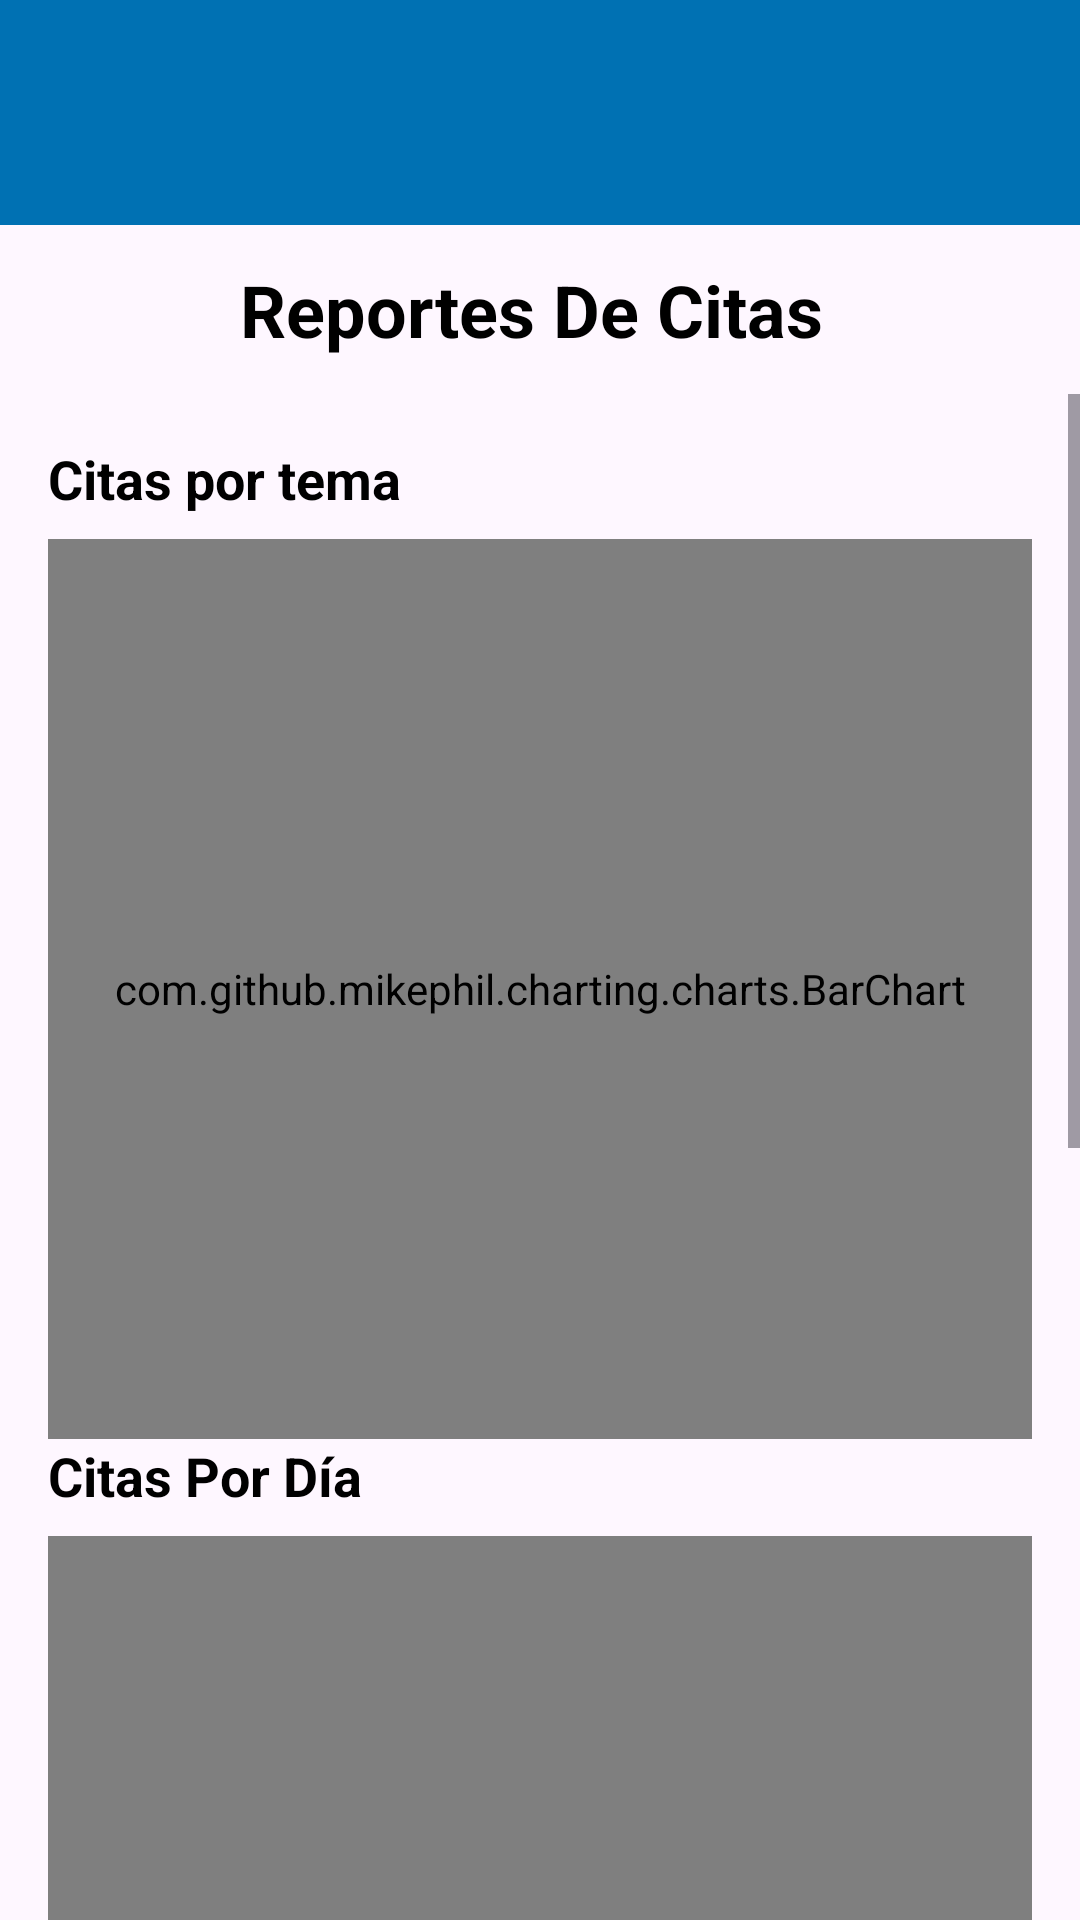

Android layout source for this screen:
<!-- AndroidManifest.xml: application theme Theme.Citas -->
<!-- res/layout/activity_reports.xml -->
<?xml version="1.0" encoding="utf-8"?>
<LinearLayout xmlns:android="http://schemas.android.com/apk/res/android"
    xmlns:app="http://schemas.android.com/apk/res-auto"
    xmlns:tools="http://schemas.android.com/tools"
    android:id="@+id/main"
    android:layout_width="match_parent"
    android:layout_height="match_parent"
    android:orientation="vertical"
    tools:context=".ui.admin.reports.ReportsActivity">

    <androidx.constraintlayout.widget.ConstraintLayout
        android:layout_width="match_parent"
        android:layout_height="wrap_content"
        android:orientation="horizontal"
        android:padding="15dp"
        android:background="@color/background">

        <ImageView
            android:id="@+id/ivBack"
            android:layout_width="45dp"
            android:layout_height="45dp"
            android:src="@drawable/ic_back"
            app:layout_constraintStart_toStartOf="parent"
            app:layout_constraintTop_toTopOf="parent"
            app:layout_constraintBottom_toBottomOf="parent"
            app:tint="@color/white" />
        <ImageView
            android:id="@+id/ivDownload"
            android:layout_width="45dp"
            android:layout_height="45dp"
            android:src="@drawable/ic_download"
            app:layout_constraintEnd_toEndOf="parent"
            app:layout_constraintTop_toTopOf="parent"
            app:layout_constraintBottom_toBottomOf="parent"
            app:tint="@color/white" />


    </androidx.constraintlayout.widget.ConstraintLayout>

    <TextView
        android:layout_width="match_parent"
        android:layout_height="wrap_content"
        android:text="Reportes De Citas "
        android:textSize="24sp"
        android:textStyle="bold"
        android:layout_marginVertical="12dp"
        android:textAlignment="center"
        android:textColor="@color/black"/>

    <ScrollView
        android:layout_width="match_parent"
        android:layout_height="match_parent"
        android:fillViewport="true">

        <LinearLayout
            android:layout_width="match_parent"
            android:layout_height="wrap_content"
            android:orientation="vertical"
            android:padding="16dp">

            <TextView
                android:layout_width="match_parent"
                android:layout_height="wrap_content"
                android:text="Citas por tema"
                android:textSize="18sp"
                android:textStyle="bold"
                android:textColor="@color/black"
                android:layout_marginBottom="8dp"/>
            <com.github.mikephil.charting.charts.BarChart
                android:id="@+id/barChart"
                android:layout_width="match_parent"
                android:layout_height="300dp" />

            <TextView
                android:layout_width="match_parent"
                android:layout_height="wrap_content"
                android:text="Citas Por Día"
                android:textSize="18sp"
                android:textStyle="bold"
                android:textColor="@color/black"
                android:layout_marginBottom="8dp"/>
            <com.github.mikephil.charting.charts.BarChart
                android:id="@+id/lineChart"
                android:layout_width="match_parent"
                android:layout_height="300dp" />

            <TextView
                android:layout_width="match_parent"
                android:layout_height="wrap_content"
                android:text="Estado De Las Citas"
                android:textSize="18sp"
                android:textStyle="bold"
                android:textColor="@color/black"
                android:layout_marginBottom="8dp"/>
            <com.github.mikephil.charting.charts.PieChart
                android:id="@+id/pieChart"
                android:layout_width="match_parent"
                android:layout_height="300dp" />

        </LinearLayout>
    </ScrollView>
</LinearLayout>
<!-- resources referenced by this layout -->
<resources>
  <color name="background">#0071B3</color>
  <color name="black">#FF000000</color>
  <color name="white">#FFFFFFFF</color>
  <style name="Theme.Citas" parent="Base.Theme.Citas" />
  <style name="Base.Theme.Citas" parent="Theme.Material3.DayNight.NoActionBar">
          
          <item name="android:statusBarColor">@color/background</item>
          <item name="android:navigationBarColor">@color/background</item>
  
  
          
      </style>
</resources>
